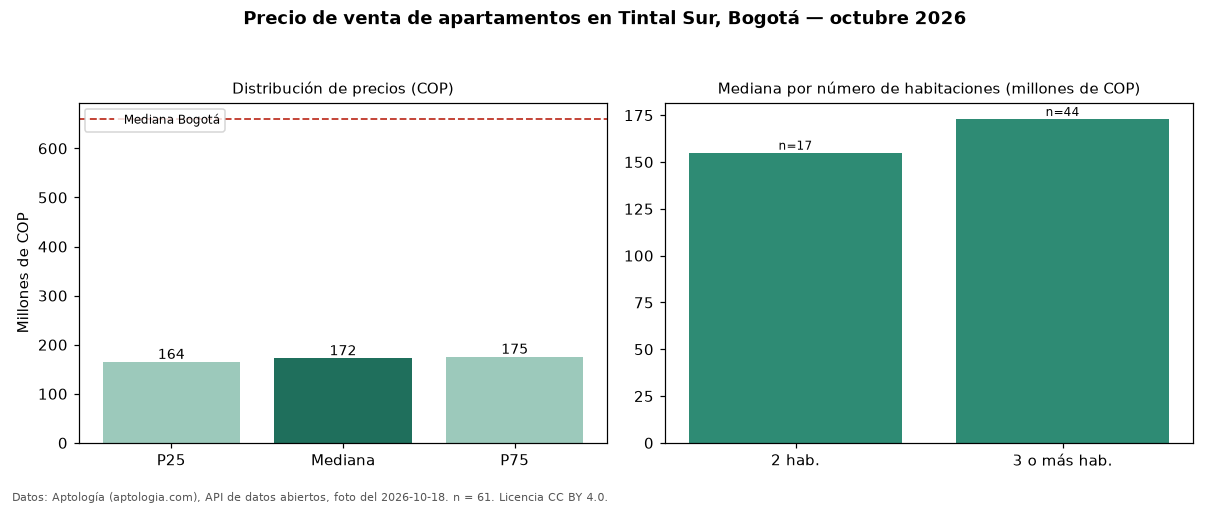

The file beside this chart, header and first rows:
seccion, metrica, valor_cop, n
precio, p25, 164480000, 61
precio, mediana, 172000000, 61
precio, p75, 175000000, 61
precio, minimo, 142800000, 61
precio, maximo, 275000000, 61
parqueadero, avisos_con_parqueadero, 2, 61
habitaciones, 2, 155000000, 17
habitaciones, 3+, 173000000, 44
ciudad, mediana_ciudad, 660000000, 
fuente, fecha_foto, 2026-10-18, 
fuente, atribucion, https://www.aptologia.com/venta/bogota/t…, 
